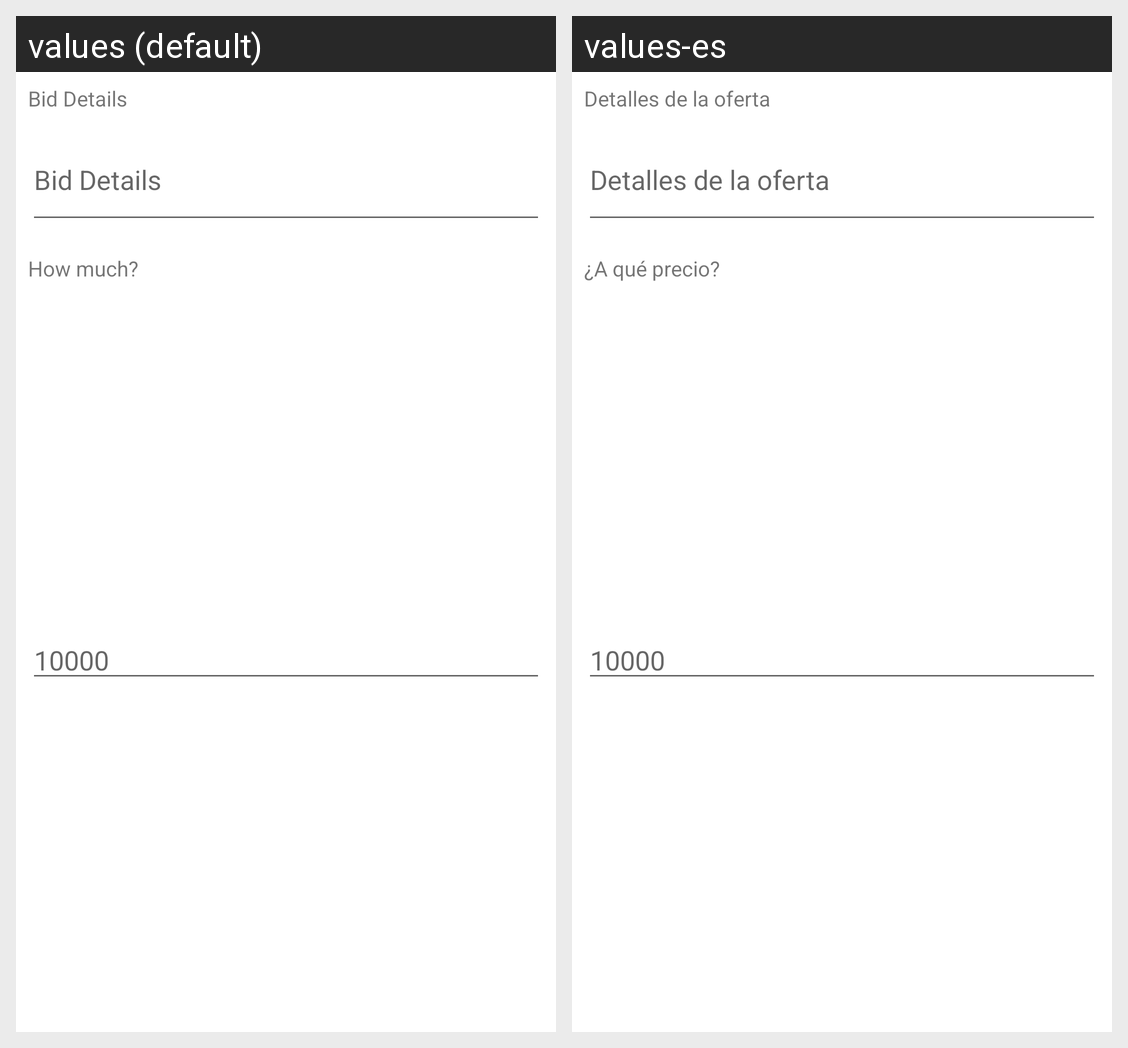

Locale-by-locale string values for the Android screen shown in this grid:
Android screen res/layout/dialog_push_transportista_bid.xml rendered under 2 locales, left to right: values (default), values-es. Device: Nexus 5 (rendered at 1080×1920; each locale shown at half size, 540×960, under a caption strip naming it); theme Theme.FeriaVirtualMovil.
Strings drawn on this screen, with the default value and each locale's value (text and hints the layout hard-codes, and strings that could not be matched under every locale, appear in the picture but are not listed):

ppbd_push_detail
  values: Bid Details
  values-es: Detalles de la oferta

ppbd_price
  values: How much?
  values-es: ¿A qué precio?
